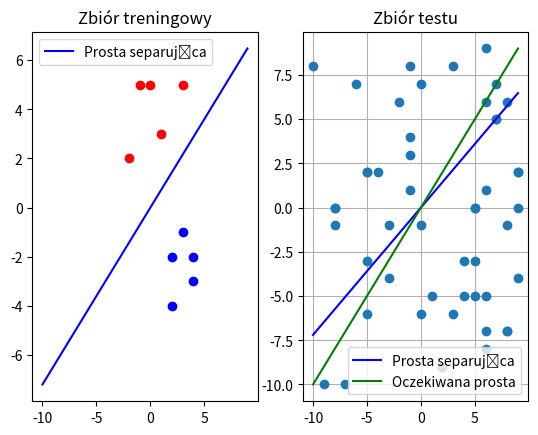

The script that saved this image:
import random

import numpy
import numpy as np
import matplotlib.pyplot as plt

# treningowe dane dla punktów powyżej y=x i poniżej y=x
training_points_positive = np.array([[-2, 2], [3, 5], [0, 5], [-1, 5], [1, 3]], dtype=float)
training_points_negative = np.array([[4, -2], [4, -3], [2, -4], [3, -1], [2, -2]], dtype=float)
all_training_points = np.concatenate((training_points_positive, training_points_negative))
labelled_data = list(zip(all_training_points,
                         [0] * len(training_points_positive) + [1] * len(training_points_negative)))
random.shuffle(labelled_data)

# losowe dane
point_x = np.random.randint(-10, 10, 50)
point_y = np.random.randint(-10, 10, 50)
points = np.dstack((point_x, point_y))
points.dtype = float


def train(inputs, trainer):
    weights = np.random.rand(1, 2)
    bias = np.random.rand(1, 1)

    everything_right = False
    epochs = 0

    while not everything_right:
        everything_right = True

        for idx, value in enumerate(trainer):

            a = np.dot(weights, inputs[idx])
            a = 1 if a > 0 else 0
            error = value - a

            if error != 0:
                everything_right = False

                delta_weight = error * inputs[idx]
                delta_bias = error

                weights = np.add(weights, delta_weight)
                bias = np.add(bias, delta_bias)
                epochs = epochs + 1

            print(f"Epoch {epochs} (Weight: {weights} Bias: {bias})", weights, bias)

    return weights, bias


if __name__ == '__main__':
    figure, axis = plt.subplots(1, 2)

    # training
    axis[0].plot(training_points_positive[:, 0], training_points_positive[:, 1], 'ro')
    axis[0].plot(training_points_negative[:, 0], training_points_negative[:, 1], 'bo')

    training_points, expected_result = map(list, zip(*labelled_data))
    weights, bias = train(training_points, expected_result)

    print(f"Calculated Weights: {weights} and Bias: {bias}")

    x = np.arange(-10, 10)
    m = -weights[0, 0] / weights[0, 1]
    axis[0].plot(x, m * x, "b", label="Prosta separująca")
    axis[0].legend()

    axis[0].set_title("Zbiór treningowy")

    # data without trainer
    axis[1].plot(point_x, point_y, "o")
    axis[1].plot(x, m * x, "b", label="Prosta separująca")
    axis[1].plot(x, x, "g", label="Oczekiwana prosta")
    axis[1].set_title("Zbiór testu")
    axis[1].legend()

    plt.grid()
    plt.show()